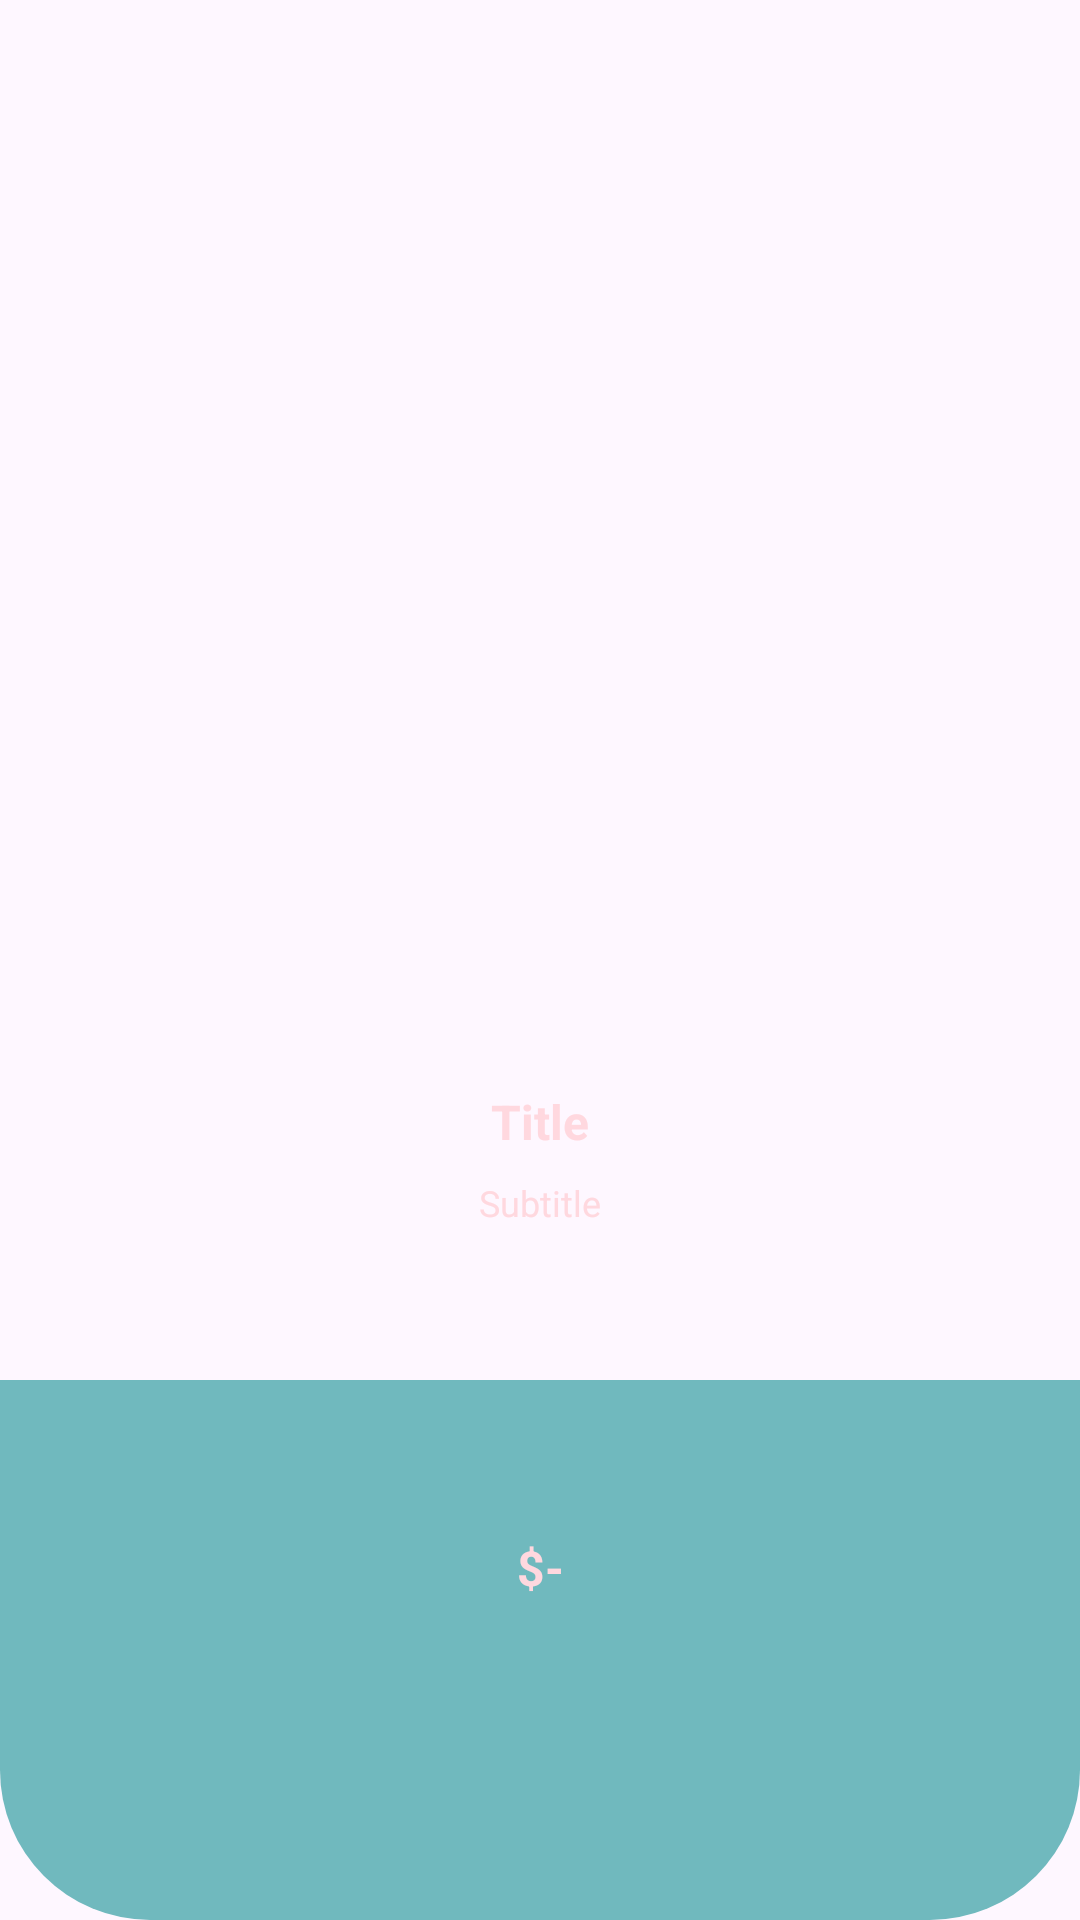

This screen was rendered from an Android layout file. Write that file and the resources it references.
<!-- AndroidManifest.xml: application theme Theme.NasiBakarJoss18Application -->
<!-- res/layout/view_holder_cart_list.xml -->
<?xml version="1.0" encoding="utf-8"?>
<androidx.constraintlayout.widget.ConstraintLayout xmlns:android="http://schemas.android.com/apk/res/android"
    xmlns:app="http://schemas.android.com/apk/res-auto"
    xmlns:tools="http://schemas.android.com/tools"
    android:layout_width="match_parent"
    android:layout_height="wrap_content"
    android:layout_margin="8dp"
    android:elevation="12dp">

    <View
        android:id="@+id/view"
        android:layout_width="wrap_content"
        android:layout_height="180dp"
        android:background="@drawable/bottom_corners_greenmedium_bg"
        app:layout_constraintBottom_toBottomOf="parent"
        app:layout_constraintEnd_toEndOf="parent"
        app:layout_constraintHorizontal_bias="0.0"
        app:layout_constraintStart_toStartOf="parent" />

    <com.google.android.material.imageview.ShapeableImageView
        android:id="@+id/pic"
        android:layout_width="140dp"
        android:layout_height="140dp"
        android:layout_marginBottom="70dp"
        android:scaleType="centerCrop"
        app:layout_constraintBottom_toBottomOf="@id/view"
        app:layout_constraintEnd_toEndOf="parent"
        app:layout_constraintStart_toStartOf="parent"
        app:layout_constraintTop_toTopOf="parent"
        app:shapeAppearanceOverlay="@style/RoundedImage"
        tools:srcCompat="@tools:sample/backgrounds/scenic" />

    <TextView
        android:id="@+id/titleTxt"
        android:layout_width="wrap_content"
        android:layout_height="wrap_content"
        android:layout_marginTop="8dp"
        android:layout_marginBottom="1dp"
        android:paddingStart="8dp"
        android:paddingEnd="8dp"
        android:text="Title"
        android:textColor="@color/cream_bold"
        android:textSize="16sp"
        android:textStyle="bold"
        app:layout_constraintBottom_toTopOf="@+id/subtitleTxt"
        app:layout_constraintEnd_toEndOf="@+id/pic"
        app:layout_constraintStart_toStartOf="@+id/pic"
        app:layout_constraintTop_toBottomOf="@+id/pic" />

    <TextView
        android:id="@+id/priceTxt"
        android:layout_width="wrap_content"
        android:layout_height="wrap_content"
        android:paddingTop="8dp"
        android:paddingBottom="12dp"
        android:text="$-"
        android:textColor="@color/cream_bold"
        android:textSize="16sp"
        android:textStyle="bold"
        app:layout_constraintBottom_toBottomOf="parent"
        app:layout_constraintEnd_toEndOf="@+id/subtitleTxt"
        app:layout_constraintStart_toStartOf="@+id/subtitleTxt"
        app:layout_constraintTop_toBottomOf="@+id/subtitleTxt" />

    <TextView
        android:id="@+id/subtitleTxt"
        android:layout_width="wrap_content"
        android:layout_height="wrap_content"
        android:layout_marginStart="8dp"
        android:layout_marginEnd="8dp"
        android:paddingStart="8dp"
        android:paddingTop="8dp"
        android:paddingEnd="8dp"
        android:text="Subtitle"
        android:textAlignment="center"
        android:textColor="@color/cream_bold"
        android:textSize="12sp"
        app:layout_constraintEnd_toEndOf="parent"
        app:layout_constraintStart_toStartOf="parent"
        app:layout_constraintTop_toBottomOf="@+id/titleTxt" />
</androidx.constraintlayout.widget.ConstraintLayout>
<!-- resources referenced by this layout -->
<resources>
  <color name="cream_bold">#FFD8DF</color>
  <!-- drawable bottom_corners_greenmedium_bg (drawable) -->
  <?xml version="1.0" encoding="utf-8"?>
  <selector xmlns:android="http://schemas.android.com/apk/res/android">
      <item>
          <shape android:shape="rectangle">
              <solid android:color="@color/primary_color"/>
              <corners android:bottomRightRadius="50dp" android:bottomLeftRadius="50dp"/>
          </shape>
      </item>
  </selector>
  <style name="Theme.NasiBakarJoss18Application" parent="Base.Theme.NasiBakarJoss18Application" />
  <color name="primary_color">#70B9BE</color>
  <style name="Base.Theme.NasiBakarJoss18Application" parent="Theme.Material3.DayNight.NoActionBar">
          
          
      </style>
</resources>
